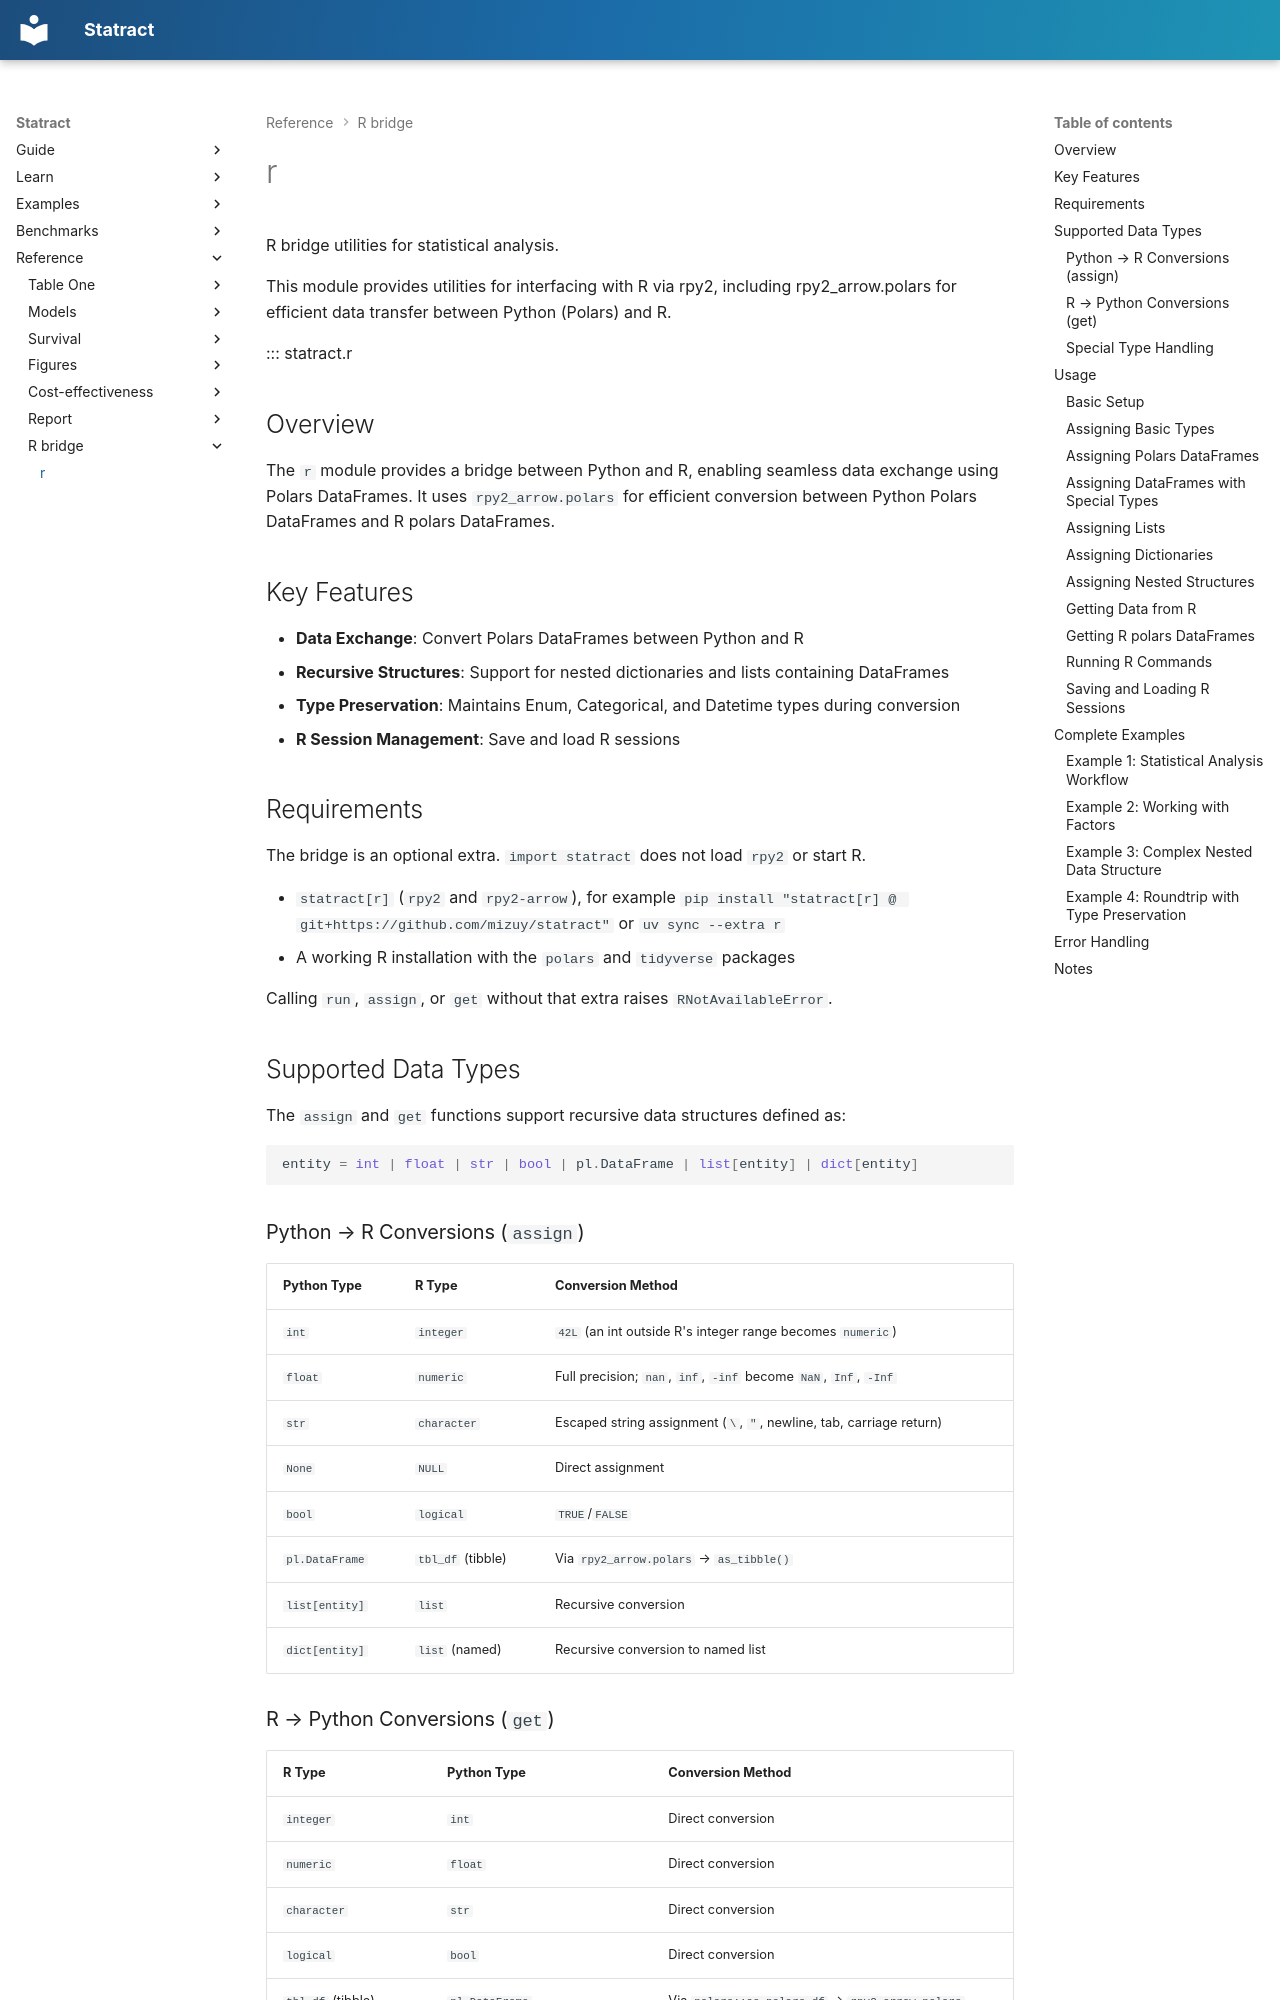

repository: mizuy/statract · page: api/r/r/index.html · generator: mkdocs

# r

R bridge utilities for statistical analysis.

This module provides utilities for interfacing with R via rpy2, including rpy2_arrow.polars for efficient data transfer between Python (Polars) and R.

::: statract.r

## Overview

The `r` module provides a bridge between Python and R, enabling seamless data exchange using Polars DataFrames. It uses `rpy2_arrow.polars` for efficient conversion between Python Polars DataFrames and R polars DataFrames.

## Key Features

- **Data Exchange**: Convert Polars DataFrames between Python and R
- **Recursive Structures**: Support for nested dictionaries and lists containing DataFrames
- **Type Preservation**: Maintains Enum, Categorical, and Datetime types during conversion
- **R Session Management**: Save and load R sessions

## Requirements

The bridge is an optional extra. `import statract` does not load `rpy2` or start R.

- `statract[r]` (`rpy2` and `rpy2-arrow`), for example `pip install "statract[r] @ git+https://github.com/mizuy/statract"` or `uv sync --extra r`
- A working R installation with the `polars` and `tidyverse` packages

Calling `run`, `assign`, or `get` without that extra raises `RNotAvailableError`.

## Supported Data Types

The `assign` and `get` functions support recursive data structures defined as:

```python
entity = int | float | str | bool | pl.DataFrame | list[entity] | dict[entity]
```

### Python → R Conversions (`assign`)

| Python Type | R Type | Conversion Method |
|------------|--------|-------------------|
| `int` | `integer` | `42L` (an int outside R's integer range becomes `numeric`) |
| `float` | `numeric` | Full precision; `nan`, `inf`, `-inf` become `NaN`, `Inf`, `-Inf` |
| `str` | `character` | Escaped string assignment (`\`, `"`, newline, tab, carriage return) |
| `None` | `NULL` | Direct assignment |
| `bool` | `logical` | `TRUE`/`FALSE` |
| `pl.DataFrame` | `tbl_df` (tibble) | Via `rpy2_arrow.polars` → `as_tibble()` |
| `list[entity]` | `list` | Recursive conversion |
| `dict[entity]` | `list` (named) | Recursive conversion to named list |
